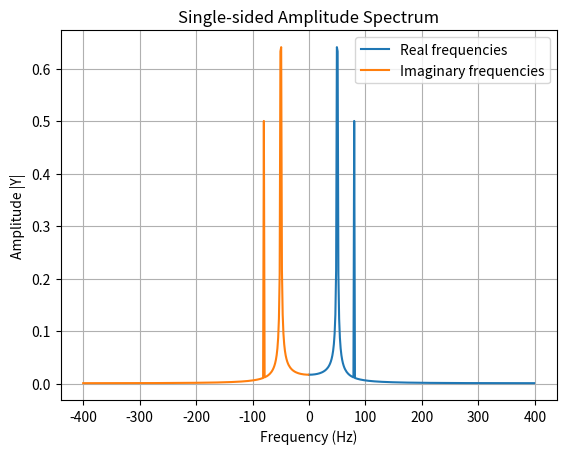
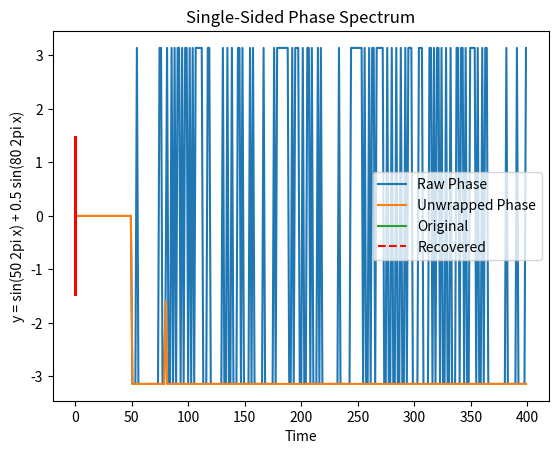

Generate these figures, in order, with matplotlib:
""" 1D FFT using Scipy
Reference: https://docs.scipy.org/doc/scipy/tutorial/fft.html
"""
from scipy.fft import fft, ifft, fftfreq
import numpy as np
import matplotlib.pyplot as plt

# Number of sample points
N = 600
# sample spacing
T = 1.0 / 800.0

x = np.linspace(0.0, N*T, N, endpoint=False)
y = np.sin(50.0 * 2.0*np.pi*x) + 0.5*np.sin(80.0 * 2.0*np.pi*x)

# Forward transform
yf = fft(y)

# Frequencies for the forward transform
xf = fftfreq(N, T)

# which are explicitly defined for the positive frequencies as:
xf_explicit = np.empty(shape=(N//2))
for i in range(0, N//2):
    xf_explicit[i] = float(i) / (N * T)

np.testing.assert_allclose(xf[0:N//2], xf_explicit)

# Negative frequencies are returned from most negative to least negative i.e. -400.0 to -1.33
# However xf_explicit contains the first frequency (0) and misses the last (400)
negative_xf = np.empty_like(xf_explicit)
negative_xf[0] = xf[N//2]
negative_xf[1:] = -xf_explicit[::-1][:-1]
np.testing.assert_allclose(xf[N//2:N], negative_xf)

# Single-sided spectrum
# For a real input x[n], the FFT is conjugate‐symmetric:
#  Y[N-k] = Y[k]^* i.e. Y[0] = Y[N]^*, Y[1] = Y[N-1]^*, etc 
#
# Normalisation
#  2/N is required because of the definition of the raw FFT.
#  This can be seen when passing x[n] = A sin(2 pi k_0 n/N). The resulting FFT has
#  a magnitude NA/2, so one must multiply by 2/N, where
#  the 2 then puts both the positive- and negative-frequency halves back together.
#
# Plotting the norm (with abs) i.e. |yf|
#  Complex coefficients, yf, encode the amplitude and the phase
plt.plot(xf[0:N//2], 2.0/N * np.abs(yf[0:N//2]), label='Real frequencies')
plt.plot(xf[N//2:N], 2.0/N * np.abs(yf[N//2:N]), label='Imaginary frequencies')
plt.xlabel("Frequency (Hz)")
plt.ylabel("Amplitude |Y|")
plt.title("Single-sided Amplitude Spectrum")
plt.legend()
plt.grid()
plt.show()

# Phase
# Return the angle of the complex argument: Pass the imaginary and real parts of the argument to arctan2
phase = np.angle(yf)
# removes the ±2π discontinuities
phase_unwrapped = np.unwrap(phase)
plt.figure()
plt.plot(xf[0:N//2], phase[0:N//2], label="Raw Phase")
plt.plot(xf[0:N//2], phase_unwrapped[0:N//2], label="Unwrapped Phase")
plt.xlabel('Frequency (Hz)')
plt.ylabel('Phase (radians)')
plt.title('Single-Sided Phase Spectrum')
plt.legend()
plt.grid(True)
plt.show()

# FFT back and plot against original
y_recovered = ifft(yf)
plt.plot(x, y, label='Original')
plt.plot(x, np.real(y_recovered), 'r--', label='Recovered')
plt.xlabel("Time")
plt.ylabel("y = sin(50 2pi x) + 0.5 sin(80 2pi x)")
plt.legend()
plt.grid()
plt.show()
